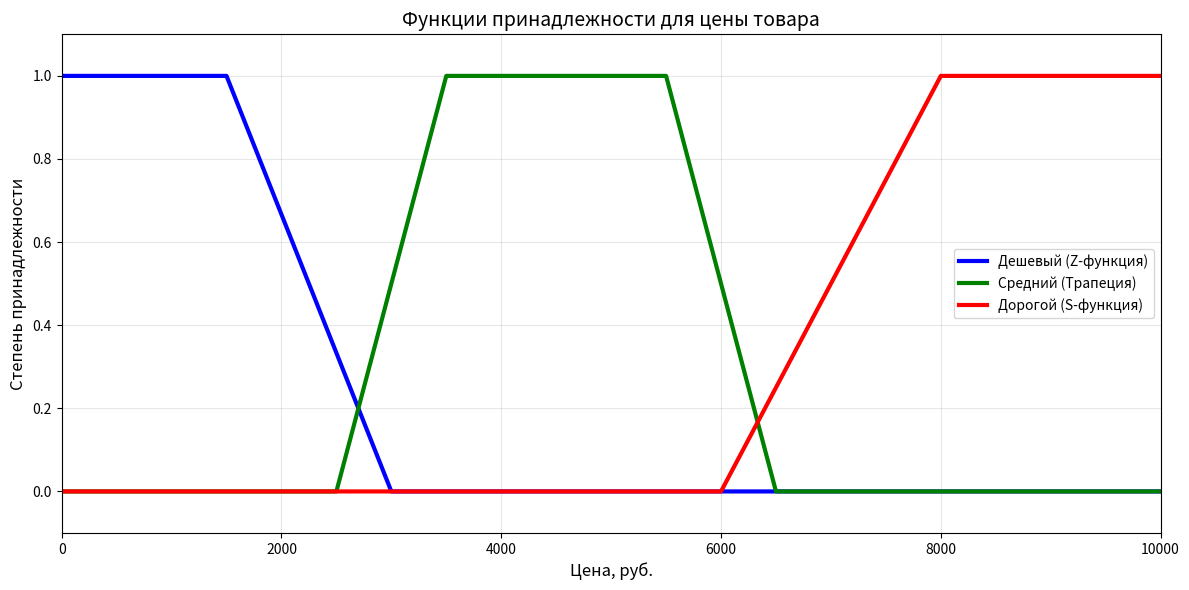
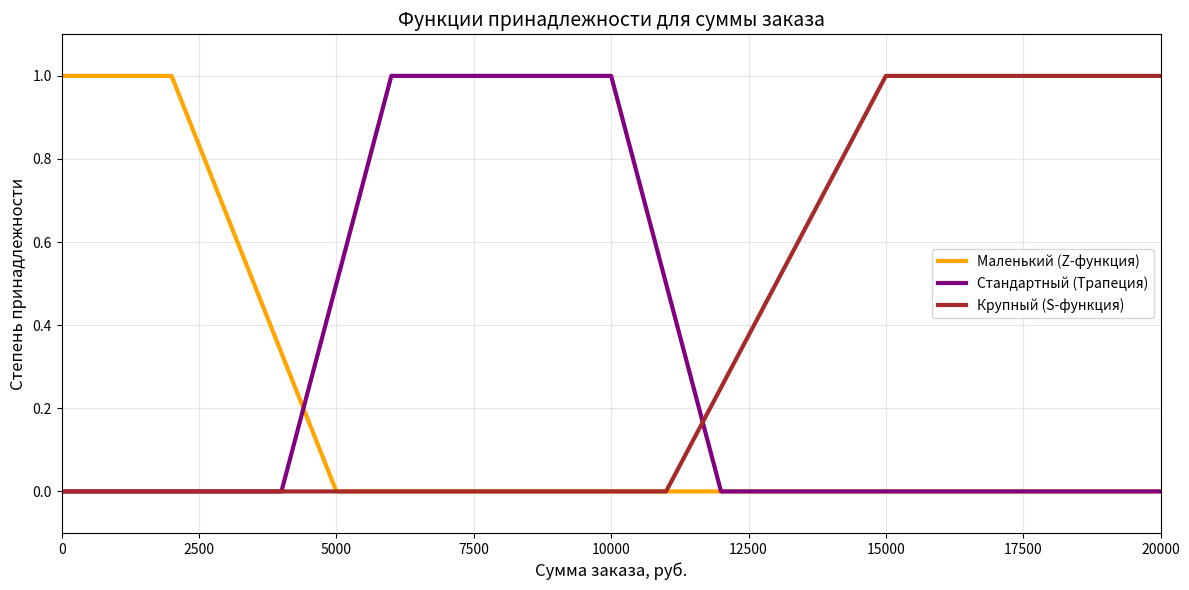
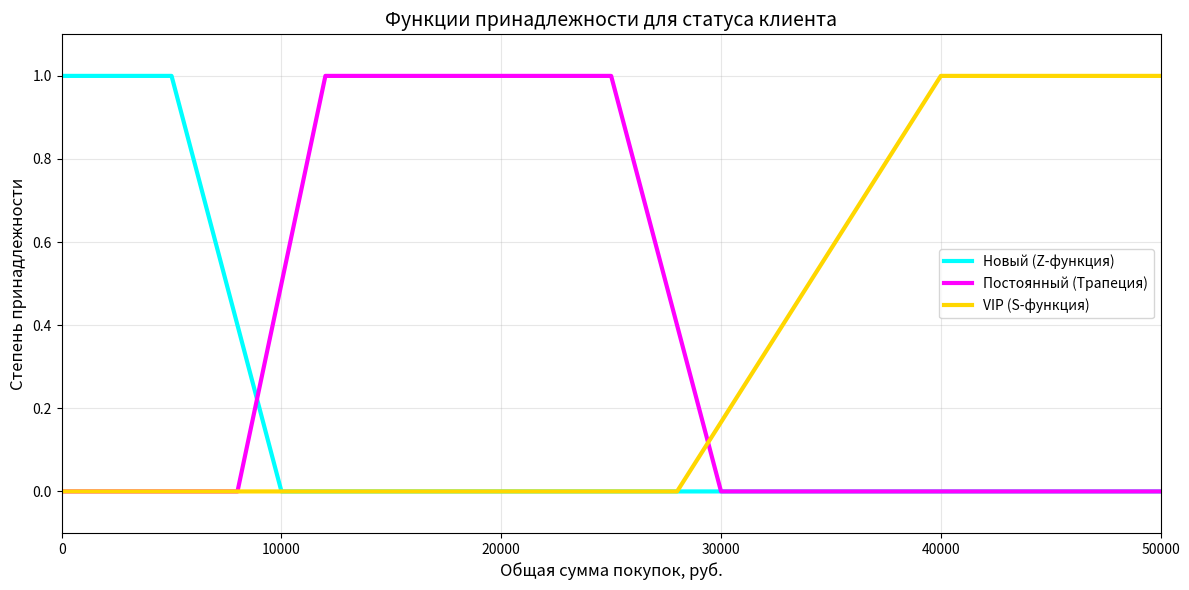

Generate these figures, in order, with matplotlib:
import matplotlib.pyplot as plt
import numpy as np
import pandas as pd

def z_func(x, c, d):
    if x <= c:
        return 1.0
    elif c < x <= d:
        return (d - x) / (d - c)
    else:
        return 0.0

def trap_func(x, a, b, c, d):
    if x < a:
        return 0.0
    elif a <= x < b:
        return (x - a) / (b - a)
    elif b <= x <= c:
        return 1.0
    elif c < x <= d:
        return (d - x) / (d - c)
    else:
        return 0.0

def s_func(x, a, b):
    if x < a:
        return 0.0
    elif a <= x <= b:
        return (x - a) / (b - a)
    else:
        return 1.0

def plot_price():
    # График для цены товара
    prices = np.arange(0, 10001, 100)
    z_values = [z_func(x, 1500, 3000) for x in prices]
    trap_values = [trap_func(x, 2500, 3500, 5500, 6500) for x in prices]
    s_values = [s_func(x, 6000, 8000) for x in prices]
    
    plt.figure(figsize=(12, 6))
    plt.plot(prices, z_values, label='Дешевый (Z-функция)', linewidth=3, color='blue')
    plt.plot(prices, trap_values, label='Средний (Трапеция)', linewidth=3, color='green') 
    plt.plot(prices, s_values, label='Дорогой (S-функция)', linewidth=3, color='red')
    
    plt.xlabel('Цена, руб.', fontsize=12)
    plt.ylabel('Степень принадлежности', fontsize=12)
    plt.title('Функции принадлежности для цены товара', fontsize=14)
    plt.legend(fontsize=10)
    plt.grid(True, alpha=0.3)
    plt.xlim(0, 10000)
    plt.ylim(-0.1, 1.1)
    plt.tight_layout()
    plt.show()

def plot_order_amount():
    # График для суммы заказа
    amounts = np.arange(0, 20001, 100)
    small_values = [z_func(x, 2000, 5000) for x in amounts]
    standard_values = [trap_func(x, 4000, 6000, 10000, 12000) for x in amounts]
    large_values = [s_func(x, 11000, 15000) for x in amounts]
    
    plt.figure(figsize=(12, 6))
    plt.plot(amounts, small_values, label='Маленький (Z-функция)', linewidth=3, color='orange')
    plt.plot(amounts, standard_values, label='Стандартный (Трапеция)', linewidth=3, color='purple') 
    plt.plot(amounts, large_values, label='Крупный (S-функция)', linewidth=3, color='brown')
    
    plt.xlabel('Сумма заказа, руб.', fontsize=12)
    plt.ylabel('Степень принадлежности', fontsize=12)
    plt.title('Функции принадлежности для суммы заказа', fontsize=14)
    plt.legend(fontsize=10)
    plt.grid(True, alpha=0.3)
    plt.xlim(0, 20000)
    plt.ylim(-0.1, 1.1)
    plt.tight_layout()
    plt.show()

def plot_customer_status():
    # График для статуса клиента
    total_spent = np.arange(0, 50001, 100)
    new_values = [z_func(x, 5000, 10000) for x in total_spent]
    regular_values = [trap_func(x, 8000, 12000, 25000, 30000) for x in total_spent]
    vip_values = [s_func(x, 28000, 40000) for x in total_spent]
    
    plt.figure(figsize=(12, 6))
    plt.plot(total_spent, new_values, label='Новый (Z-функция)', linewidth=3, color='cyan')
    plt.plot(total_spent, regular_values, label='Постоянный (Трапеция)', linewidth=3, color='magenta') 
    plt.plot(total_spent, vip_values, label='VIP (S-функция)', linewidth=3, color='gold')
    
    plt.xlabel('Общая сумма покупок, руб.', fontsize=12)
    plt.ylabel('Степень принадлежности', fontsize=12)
    plt.title('Функции принадлежности для статуса клиента', fontsize=14)
    plt.legend(fontsize=10)
    plt.grid(True, alpha=0.3)
    plt.xlim(0, 50000)
    plt.ylim(-0.1, 1.1)
    plt.tight_layout()
    plt.show()

def main():
    print("Строим графики функций принадлежности...")
    
    # 1. График для цены товара
    plot_price()
    
    # 2. График для суммы заказа  
    plot_order_amount()
    
    # 3. График для статуса клиента
    plot_customer_status()
    
    print("Все графики построены!")

if __name__ == "__main__":
    main()

    